The GitHub repository bhavesh0706/TB-Screen-AI contains a labelled image folder "data" with 2 categories: normal, tuberculosis. Examples follow, each with its label.

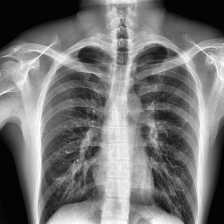
Label: normal

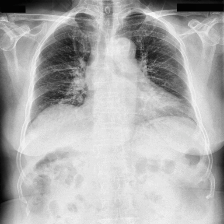
Label: tuberculosis

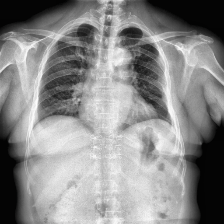
Label: normal

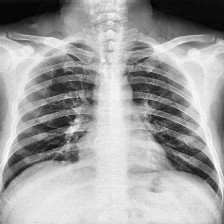
Label: tuberculosis

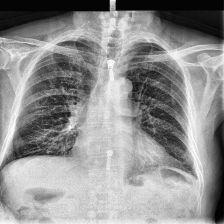
Label: tuberculosis

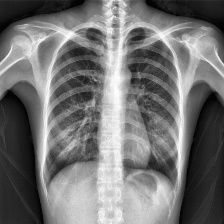
Label: normal
